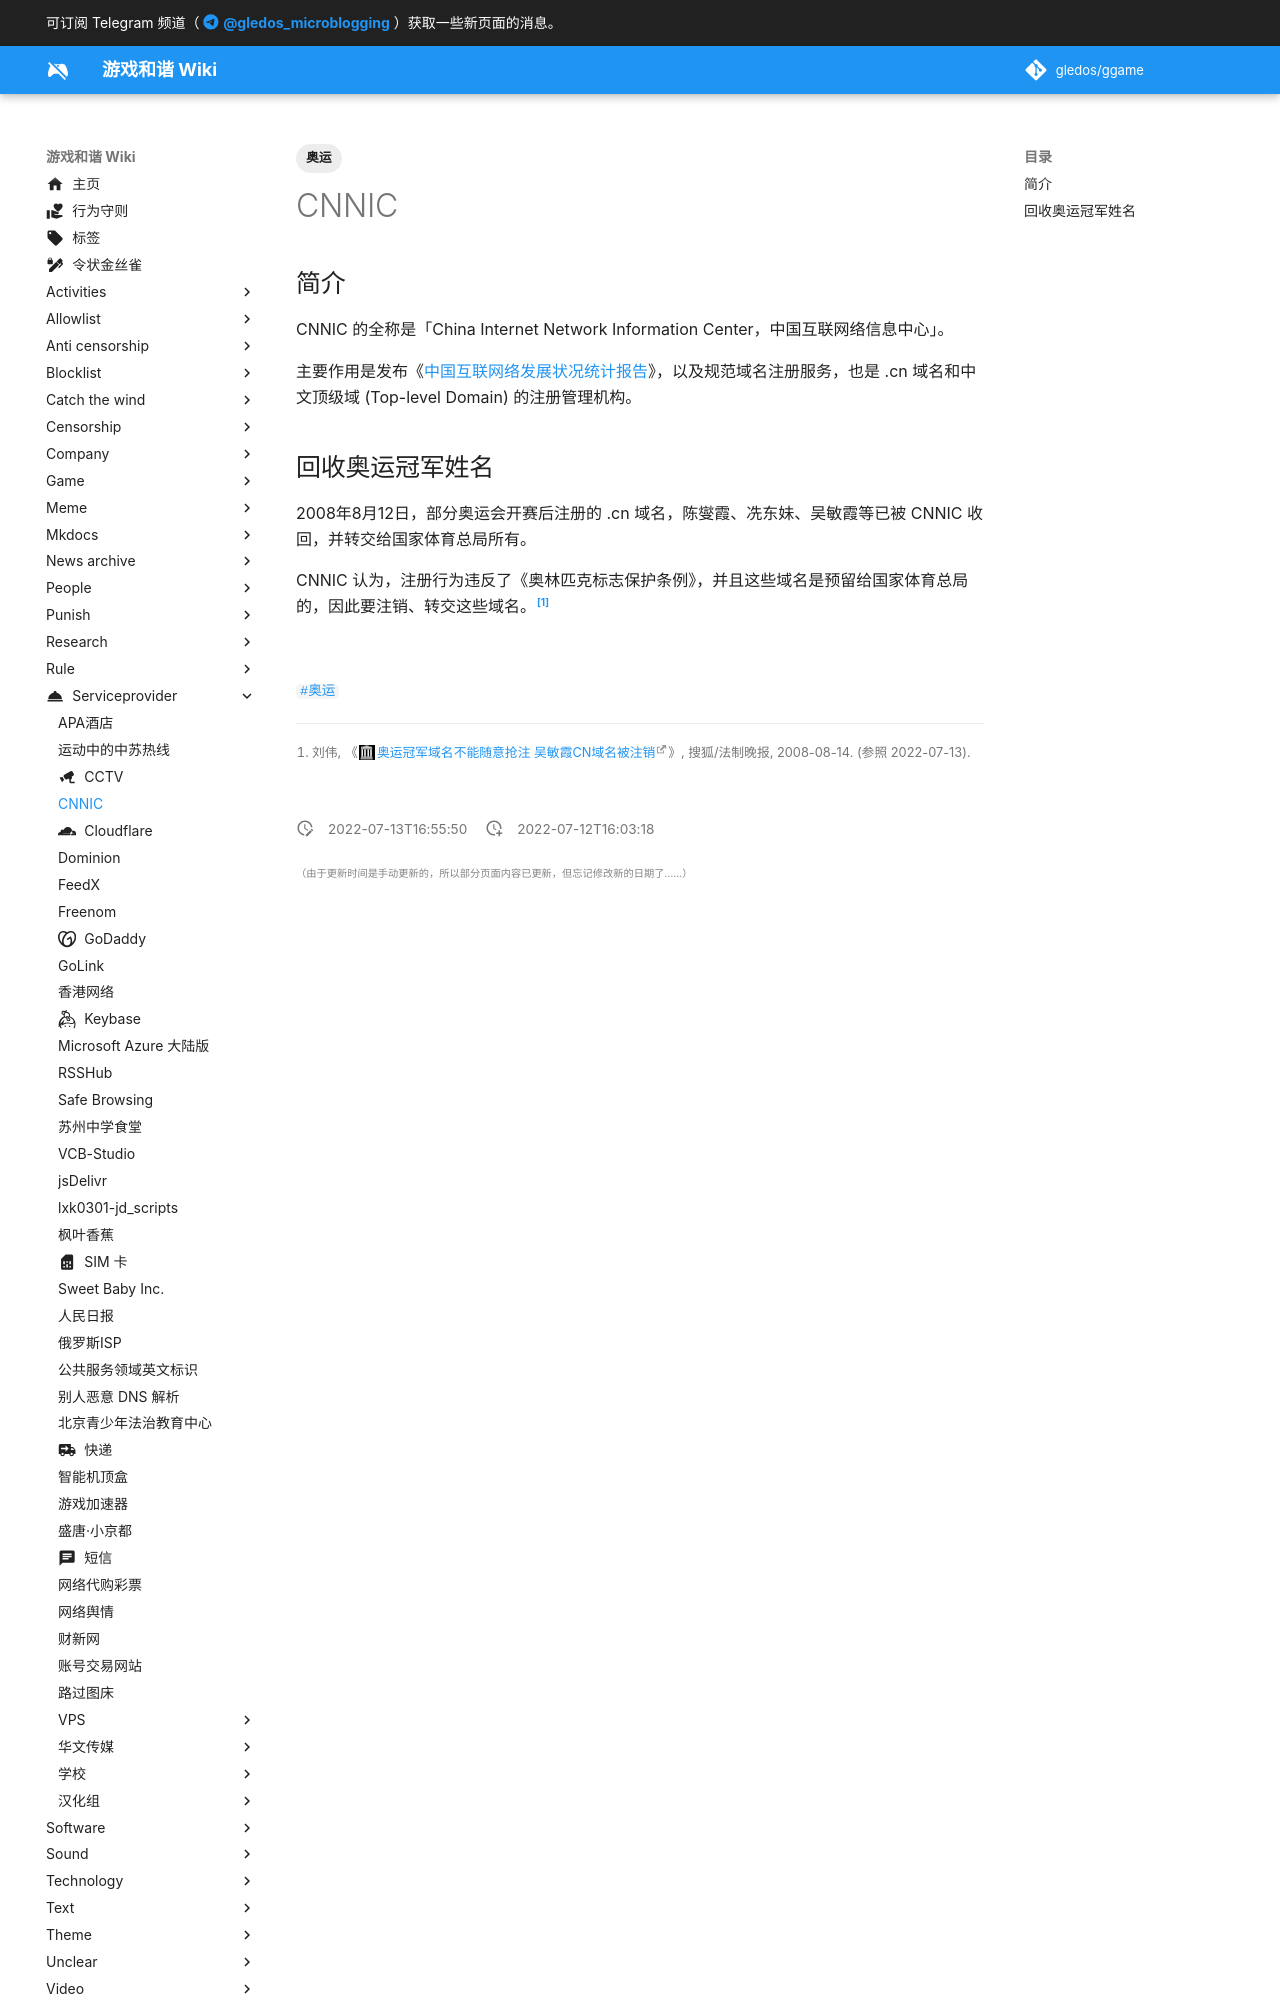

repository: gledos/ggame · page: serviceprovider/CNNIC.html · generator: mkdocs

---
title: CNNIC
description:
published: true
date: "2022-07-13T16:55:50"
tags:
- 奥运
editor: markdown
dateCreated: "2022-07-12T16:03:18"
---

## 简介

CNNIC 的全称是「China Internet Network Information Center，中国互联网络信息中心」。

主要作用是发布《[中国互联网络发展状况统计报告](/research/中国互联网络发展状况统计报告.md)》，以及规范域名注册服务，也是 .cn 域名和中文顶级域 (Top-level Domain) 的注册管理机构。
